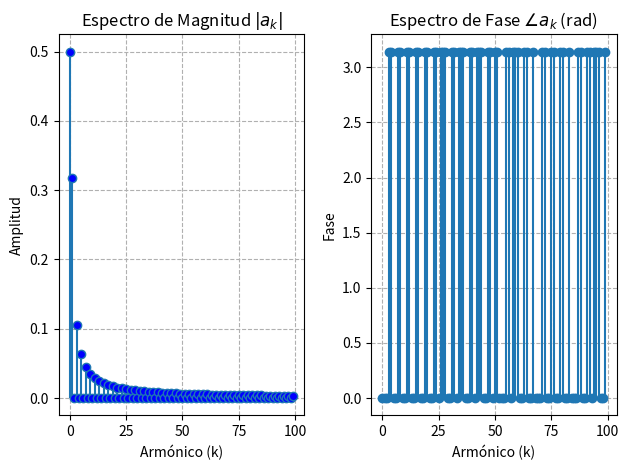
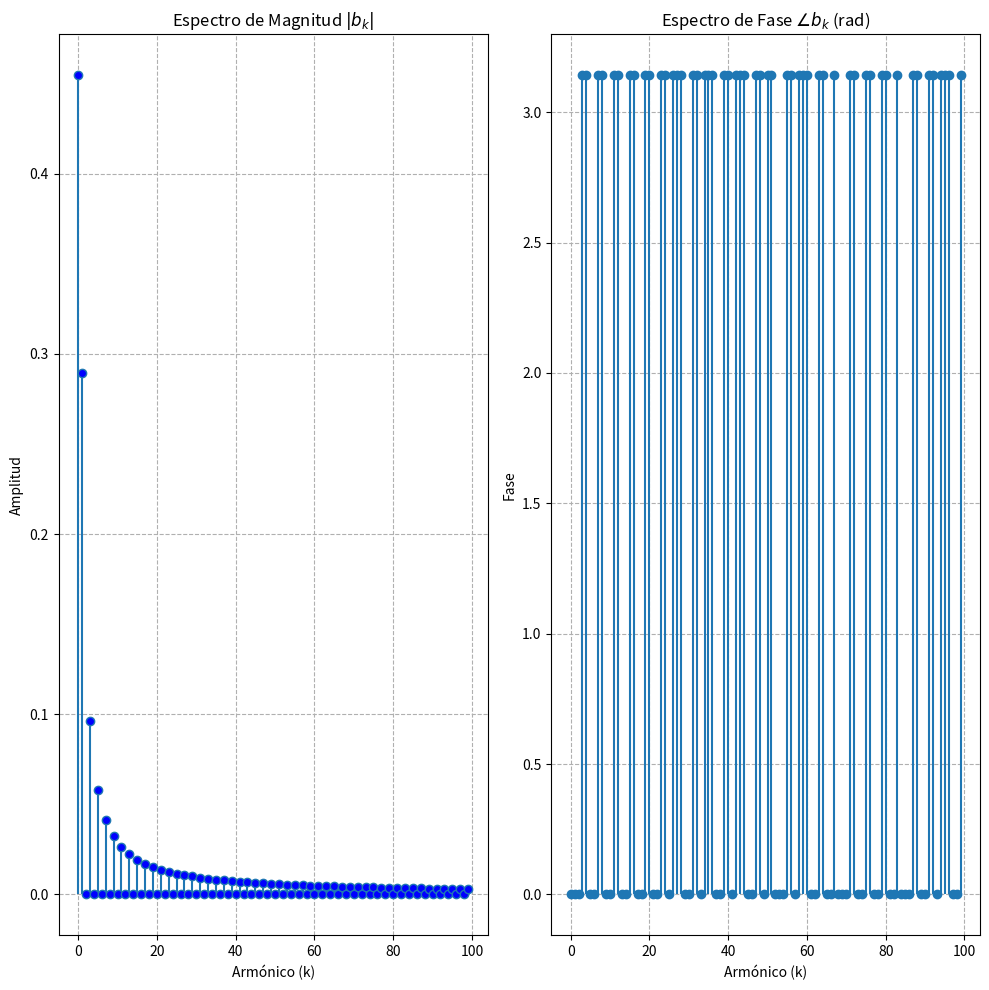

Generate these figures, in order, with matplotlib:
# 8_07.py

import numpy as np
import matplotlib.pyplot as plt
from numpy import pi, sin

tau = 0.1

T = 2 * pi  # Periodo
w0 = 2 * pi / T
D = 0.5 # duty cycle

k_max = 100
ks = np.arange(k_max, dtype=int)
a_k = np.arange(k_max, dtype=float)
b_k = np.arange(k_max, dtype=float)

for k in range(k_max):
    if k == 0:
        a_k[k] = (w0*D*T) / (2*pi)
        b_k[k] = (1/((tau*2*pi/T)+1)) * (w0*D*T)/(2*pi)
    else:
        a_k[k] = sin(k*D*w0*T/2) / (k*pi)
        b_k[k] = (1/((tau*2*pi/T)+1)) * (sin(k*D*w0*T/2)/(k*pi))

# magnitud a_k
plt.subplot(1, 2, 1)
markerline, stemlines, _ = plt.stem(ks, np.abs(a_k), basefmt=" ")
plt.setp(markerline, 'markerfacecolor', 'blue')
plt.title('Espectro de Magnitud $|a_k|$')
plt.xlabel('Armónico (k)')
plt.ylabel('Amplitud')
plt.grid(True, linestyle='--')

# fase a_k
plt.subplot(1, 2, 2)
plt.stem(ks, np.angle(a_k), basefmt=" ")
plt.title('Espectro de Fase $\\angle a_k$ (rad)')
plt.xlabel('Armónico (k)')
plt.ylabel('Fase')
plt.grid(True, linestyle='--')

plt.tight_layout()
plt.show()

plt.figure(figsize=(10, 10))

# magnitud b_k
plt.subplot(1, 2, 1)
markerline, stemlines, _ = plt.stem(ks, np.abs(b_k), basefmt=" ")
plt.setp(markerline, 'markerfacecolor', 'blue')
plt.title('Espectro de Magnitud $|b_k|$')
plt.xlabel('Armónico (k)')
plt.ylabel('Amplitud')
plt.grid(True, linestyle='--')

# fase b_k
plt.subplot(1, 2, 2)
plt.stem(ks, np.angle(b_k), basefmt=" ")
plt.title('Espectro de Fase $\\angle b_k$ (rad)')
plt.xlabel('Armónico (k)')
plt.ylabel('Fase')
plt.grid(True, linestyle='--')

plt.tight_layout()
plt.show()
